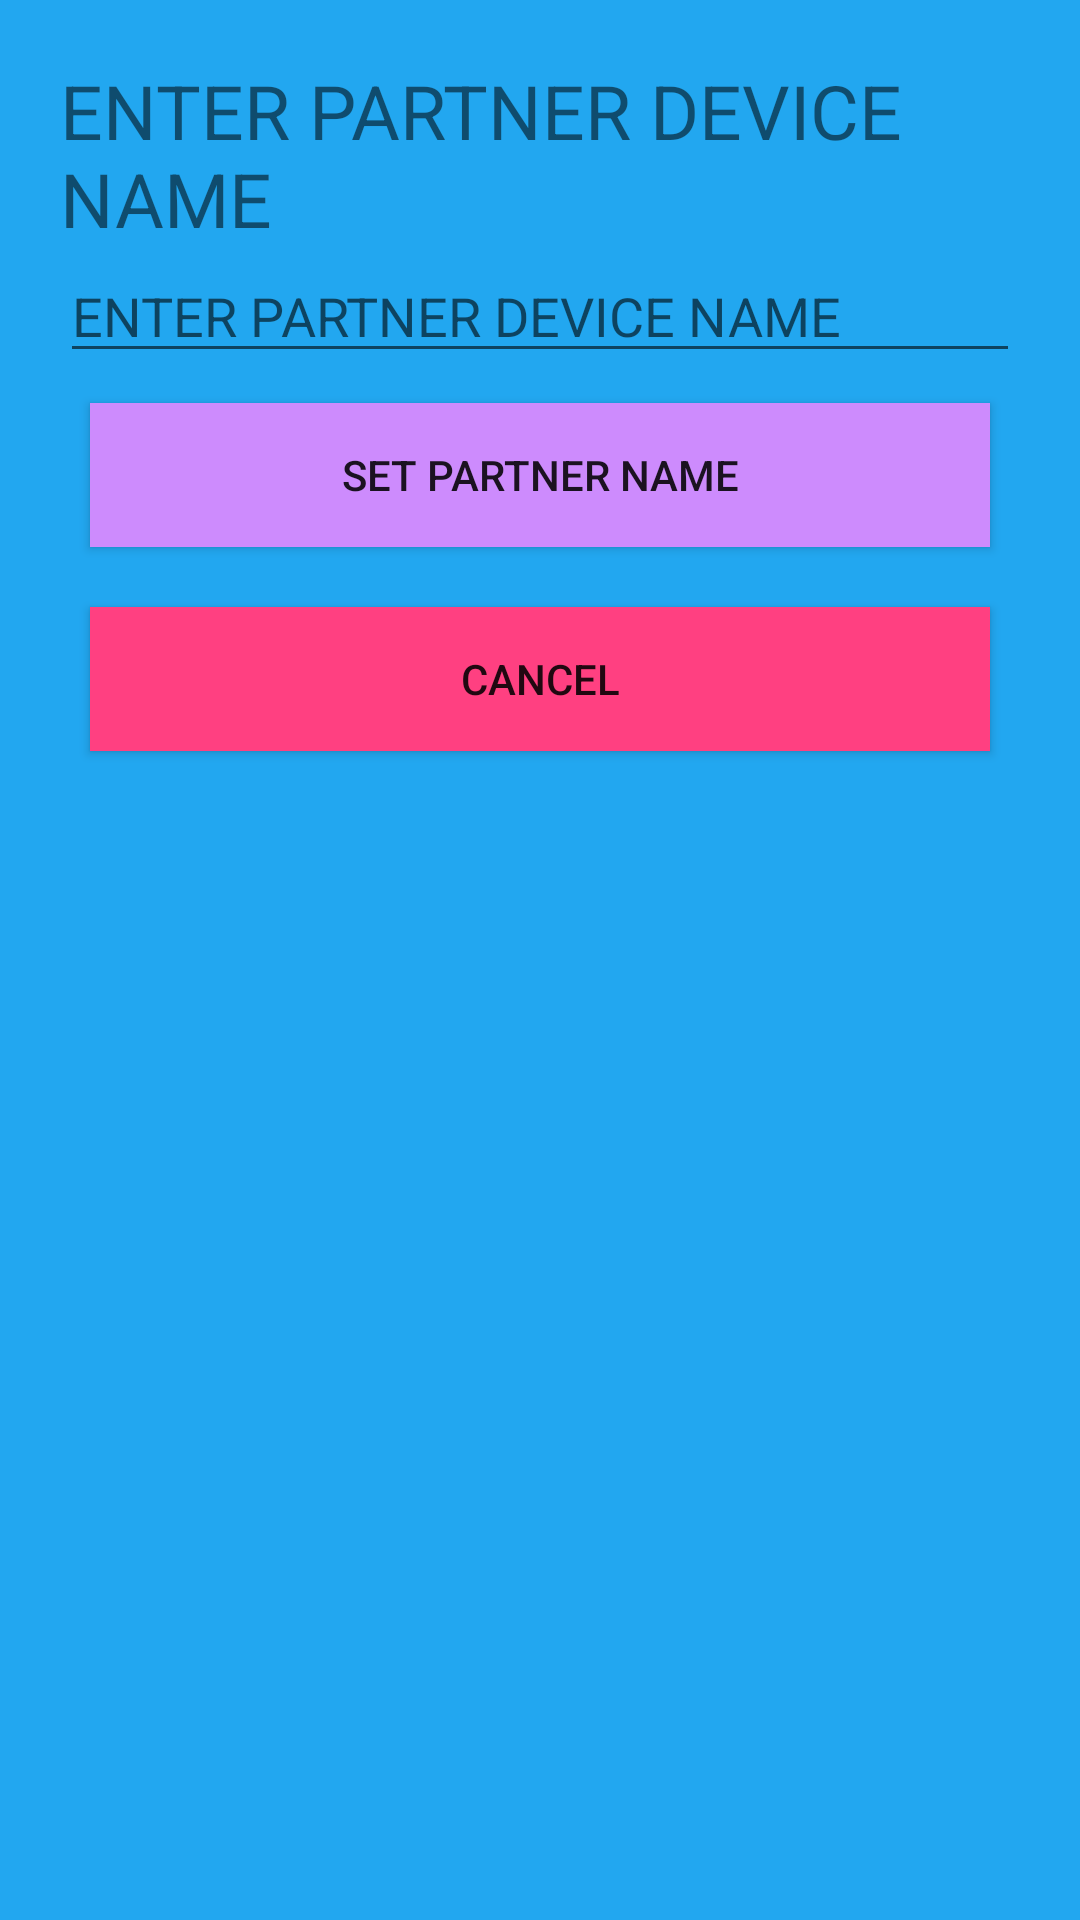

This screen was rendered from an Android layout file. Write that file and the resources it references.
<!-- AndroidManifest.xml: application theme AppTheme -->
<!-- res/layout/set_partner_device_name_layout.xml -->
<?xml version="1.0" encoding="utf-8"?>
<LinearLayout
    xmlns:android="http://schemas.android.com/apk/res/android"
    android:padding="20dp"
    android:layout_width="match_parent"
    android:background="@color/blue_background"
    android:orientation="vertical"
    android:layout_height="match_parent">

    <TextView
        android:textSize="25sp"
        android:layout_width="wrap_content"
        android:layout_height="wrap_content"
        android:text="ENTER PARTNER DEVICE NAME"
        android:layout_gravity="center_horizontal" />

    <EditText
        android:id="@+id/set_partner_device_name"
        android:layout_width="match_parent"
        android:layout_height="wrap_content"
        android:hint="ENTER PARTNER DEVICE NAME"
        android:layout_gravity="center_horizontal" />


    <Button
        android:layout_width="match_parent"
        android:layout_height="wrap_content"
        android:layout_margin="10dp"
        android:background="@color/lipa_purple"
        android:layout_gravity="center_horizontal"
        android:text="SET PARTNER NAME"
        android:onClick="setpartnerDeviceName"
         />

    
    <Button
        style="@style/cancel_buttons"
        android:text="CANCEL"
        android:onClick="cancel"
        android:layout_gravity="center_horizontal" />

</LinearLayout>
<!-- resources referenced by this layout -->
<resources>
  <color name="blue_background">#22A7F0</color>
  <color name="lipa_purple">#CD8BFD</color>
  <style name="cancel_buttons">
          <item name="android:layout_width">match_parent</item>
          <item name="android:layout_height">wrap_content</item>
          <item name="android:layout_margin">10dp</item>
          <item name="android:background">@color/colorAccent</item>
          <item name="android:layout_gravity">center_horizontal</item>
      </style>
  <style name="AppTheme" parent="AppBaseTheme">
          
      </style>
  <color name="colorAccent">#FF4081</color>
  <style name="AppBaseTheme" parent="Theme.AppCompat.Light">
          
      </style>
</resources>
